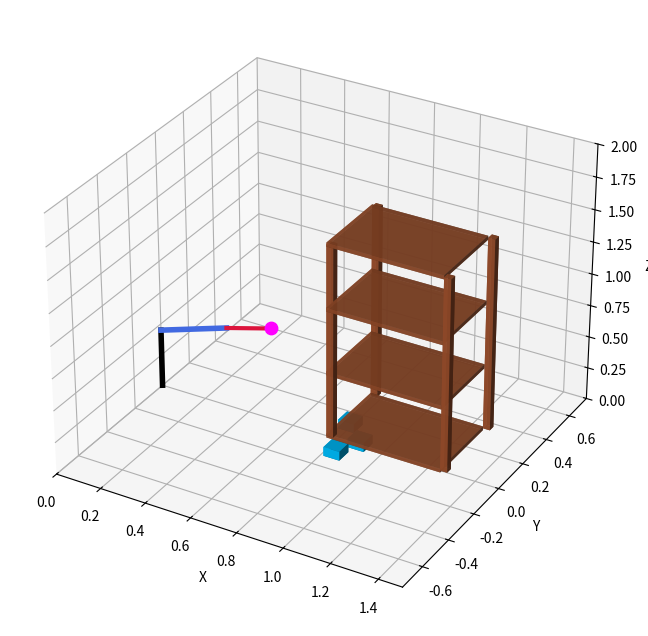

This chart was generated by the following Python code:
# step2_robot.py
import numpy as np
import matplotlib.pyplot as plt
from mpl_toolkits.mplot3d import Axes3D
from math import cos, sin, atan2, pi, radians

BOX_SIZE = 0.07

# ---------------- Shelf ----------------
def draw_shelf(ax, origin=(0.75, 0, 0), width=0.5, depth=0.35, height=1.5, levels=3, color='sienna'):
    x0, y0, z0 = origin
    level_h = height / levels
    pole_th = 0.03
    corners = [(x0, y0), (x0 + width, y0), (x0, y0 + depth), (x0 + width, y0 + depth)]
    for cx, cy in corners:
        ax.bar3d(cx, cy, z0, pole_th, pole_th, height, color=color, alpha=0.9)
    for i in range(levels + 1):
        z = z0 + i*level_h - pole_th/2
        ax.bar3d(x0, y0, z, width, depth, pole_th, color=color, alpha=0.8)
    slab_base = [z0 + i*level_h for i in range(levels)]
    return level_h, slab_base

def draw_box(ax, pos, size=BOX_SIZE, color='deepskyblue'):
    x, y, z = pos
    return ax.bar3d(x - size/2, y - size/2, z - size/2, size, size, size, color=color)

# ---------------- Robot ----------------
L1, L2 = 0.45, 0.35
def fk_full(joint):
    theta1, theta2, d3, d4 = joint
    P0 = np.array([0,0,0])
    P1 = np.array([0,0,L1])
    P2 = np.array([L2*cos(theta2)*cos(theta1), L2*cos(theta2)*sin(theta1), L1 + L2*sin(theta2)])
    x_sh = L2*cos(theta2) + d3
    P4 = np.array([x_sh*cos(theta1), x_sh*sin(theta1), L1 + L2*sin(theta2) + d4])
    return P4, (P0,P1,P2,P4)

# Example pose
joint_example = [0, radians(30), 0.2, 0.1]
ee_pos, points = fk_full(joint_example)

# ---------------- Scene ----------------
fig = plt.figure(figsize=(10,8))
ax = fig.add_subplot(111, projection='3d')
ax.set_xlim([0, 1.5]); ax.set_ylim([-0.75,0.75]); ax.set_zlim([0,2])
ax.set_xlabel('X'); ax.set_ylabel('Y'); ax.set_zlabel('Z')

level_h, slab_base = draw_shelf(ax)
boxes_pos = [[0.8, 0.1, 0.04], [0.85, -0.1, 0.04], [0.9, 0, 0.04]]
boxes_artists = [draw_box(ax, pos) for pos in boxes_pos]

# Draw robot links
P0,P1,P2,P4 = points
ax.plot([P0[0],P1[0]], [P0[1],P1[1]], [P0[2],P1[2]], lw=4, color='k')
ax.plot([P1[0],P2[0]], [P1[1],P2[1]], [P1[2],P2[2]], lw=4, color='royalblue')
ax.plot([P2[0],P4[0]], [P2[1],P4[1]], [P2[2],P4[2]], lw=3, color='crimson')
ax.scatter(*P4, color='magenta', s=80)

plt.show()
